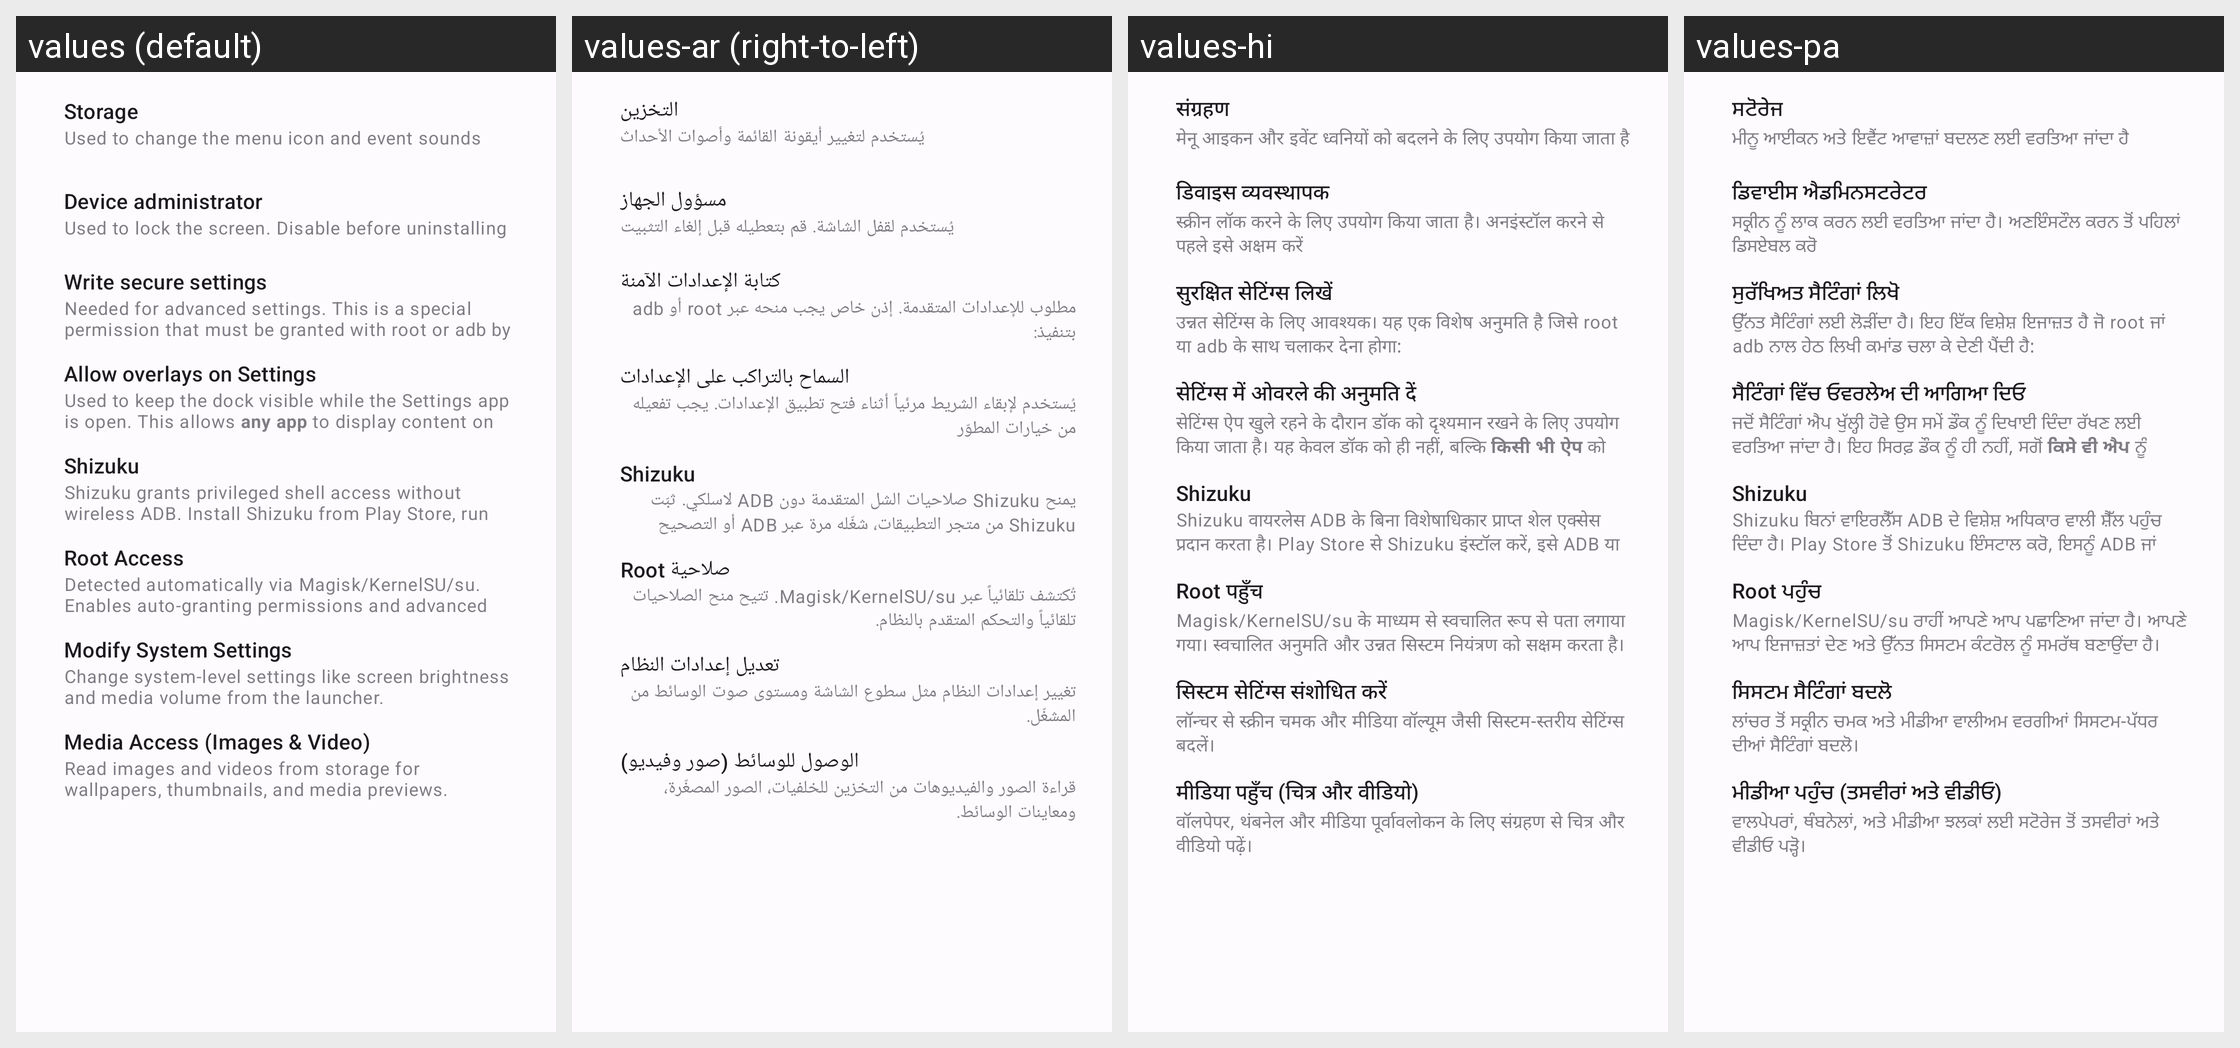

The Android screen above is rendered under several locales of the same app. Produce the string resources it draws, with the default and per-locale values.
Android screen res/layout/permissions_optional.xml rendered under 4 locales, left to right: values (default), values-ar (right-to-left), values-hi, values-pa. Device: Nexus 5 (rendered at 1080×1920; each locale shown at half size, 540×960, under a caption strip naming it); theme AppTheme.
Other locales in the repository, not shown: values-de, values-es, values-fr, values-id, values-it, values-ja, values-ko, values-pt, values-ru, values-tr, values-zh-rCN, values-zh-rHK, values-zh-rTW.
Strings drawn on this screen, with the default value and each locale's value (text and hints the layout hard-codes, and strings that could not be matched under every locale, appear in the picture but are not listed):

storage
  values: Storage
  values-ar: التخزين
  values-hi: संग्रहण
  values-pa: ਸਟੋਰੇਜ

storage_desc
  values: Used to change the menu icon and event sounds
  values-ar: يُستخدم لتغيير أيقونة القائمة وأصوات الأحداث
  values-hi: मेनू आइकन और इवेंट ध्वनियों को बदलने के लिए उपयोग किया जाता है
  values-pa: ਮੀਨੂ ਆਈਕਨ ਅਤੇ ਇਵੈਂਟ ਆਵਾਜ਼ਾਂ ਬਦਲਣ ਲਈ ਵਰਤਿਆ ਜਾਂਦਾ ਹੈ

device_administrator
  values: Device administrator
  values-ar: مسؤول الجهاز
  values-hi: डिवाइस व्यवस्थापक
  values-pa: ਡਿਵਾਈਸ ਐਡਮਿਨਸਟਰੇਟਰ

device_administrator_desc
  values: Used to lock the screen. Disable before uninstalling
  values-ar: يُستخدم لقفل الشاشة. قم بتعطيله قبل إلغاء التثبيت
  values-hi: स्क्रीन लॉक करने के लिए उपयोग किया जाता है। अनइंस्टॉल करने से पहले इसे अक्षम करें
  values-pa: ਸਕ੍ਰੀਨ ਨੂੰ ਲਾਕ ਕਰਨ ਲਈ ਵਰਤਿਆ ਜਾਂਦਾ ਹੈ। ਅਣਇੰਸਟੌਲ ਕਰਨ ਤੋਂ ਪਹਿਲਾਂ ਡਿਸਏਬਲ ਕਰੋ

write_secure
  values: Write secure settings
  values-ar: كتابة الإعدادات الآمنة
  values-hi: सुरक्षित सेटिंग्स लिखें
  values-pa: ਸੁਰੱਖਿਅਤ ਸੈਟਿੰਗਾਂ ਲਿਖੋ

write_secure_desc
  values: Needed for advanced settings. This is a special permission that must be granted with root or adb by running: 
      pm grant com.youki.dex android.permission.WRITE_SECURE_SETTINGS
  values-ar: مطلوب للإعدادات المتقدمة. إذن خاص يجب منحه عبر root أو adb بتنفيذ: 
      pm grant com.youki.dex android.permission.WRITE_SECURE_SETTINGS
  values-hi: उन्नत सेटिंग्स के लिए आवश्यक। यह एक विशेष अनुमति है जिसे root या adb के साथ चलाकर देना होगा: 
      pm grant com.youki.dex android.permission.WRITE_SECURE_SETTINGS
  values-pa: ਉੱਨਤ ਸੈਟਿੰਗਾਂ ਲਈ ਲੋੜੀਂਦਾ ਹੈ। ਇਹ ਇੱਕ ਵਿਸ਼ੇਸ਼ ਇਜਾਜ਼ਤ ਹੈ ਜੋ root ਜਾਂ adb ਨਾਲ ਹੇਠ ਲਿਖੀ ਕਮਾਂਡ ਚਲਾ ਕੇ ਦੇਣੀ ਪੈਂਦੀ ਹੈ: 
      pm grant com.youki.dex android.permission.WRITE_SECURE_SETTINGS

overlays_in_settings
  values: Allow overlays on Settings
  values-ar: السماح بالتراكب على الإعدادات
  values-hi: सेटिंग्स में ओवरले की अनुमति दें
  values-pa: ਸੈਟਿੰਗਾਂ ਵਿੱਚ ਓਵਰਲੇਅ ਦੀ ਆਗਿਆ ਦਿਓ

overlays_in_settings_desc
  values: Used to keep the dock visible while the Settings app is open. This allows any app to display content on top of the Settings app not just the Dock. Must be enabled from Developer options
  values-ar: يُستخدم لإبقاء الشريط مرئياً أثناء فتح تطبيق الإعدادات. يجب تفعيله من خيارات المطوّر
  values-hi: सेटिंग्स ऐप खुले रहने के दौरान डॉक को दृश्यमान रखने के लिए उपयोग किया जाता है। यह केवल डॉक को ही नहीं, बल्कि किसी भी ऐप को सेटिंग्स ऐप के ऊपर सामग्री प्रदर्शित करने देता है। इसे डेवलपर विकल्पों से सक्षम करना होगा
  values-pa: ਜਦੋਂ ਸੈਟਿੰਗਾਂ ਐਪ ਖੁੱਲ੍ਹੀ ਹੋਵੇ ਉਸ ਸਮੇਂ ਡੌਕ ਨੂੰ ਦਿਖਾਈ ਦਿੰਦਾ ਰੱਖਣ ਲਈ ਵਰਤਿਆ ਜਾਂਦਾ ਹੈ। ਇਹ ਸਿਰਫ਼ ਡੌਕ ਨੂੰ ਹੀ ਨਹੀਂ, ਸਗੋਂ ਕਿਸੇ ਵੀ ਐਪ ਨੂੰ ਸੈਟਿੰਗਾਂ ਐਪ ਦੇ ਉੱਪਰ ਸਮੱਗਰੀ ਦਿਖਾਉਣ ਦਿੰਦਾ ਹੈ। ਇਸਨੂੰ ਡਿਵੈਲਪਰ ਵਿਕਲਪਾਂ ਤੋਂ ਸਮਰੱਥ ਕਰਨਾ ਪਵੇਗਾ

shizuku
  values: Shizuku
  values-ar: Shizuku
  values-hi: Shizuku
  values-pa: Shizuku

shizuku_desc
  values: Shizuku grants privileged shell access without wireless ADB. Install Shizuku from Play Store, run it once via ADB or Wireless Debugging, then grant permission here.
  values-ar: يمنح Shizuku صلاحيات الشل المتقدمة دون ADB لاسلكي. ثبّت Shizuku من متجر التطبيقات، شغّله مرة عبر ADB أو التصحيح اللاسلكي، ثم امنح الإذن هنا.
  values-hi: Shizuku वायरलेस ADB के बिना विशेषाधिकार प्राप्त शेल एक्सेस प्रदान करता है। Play Store से Shizuku इंस्टॉल करें, इसे ADB या वायरलेस डिबगिंग के माध्यम से एक बार चलाएं, फिर यहां अनुमति दें।
  values-pa: Shizuku ਬਿਨਾਂ ਵਾਇਰਲੈੱਸ ADB ਦੇ ਵਿਸ਼ੇਸ਼ ਅਧਿਕਾਰ ਵਾਲੀ ਸ਼ੈੱਲ ਪਹੁੰਚ ਦਿੰਦਾ ਹੈ। Play Store ਤੋਂ Shizuku ਇੰਸਟਾਲ ਕਰੋ, ਇਸਨੂੰ ADB ਜਾਂ ਵਾਇਰਲੈੱਸ ਡੀਬੱਗਿੰਗ ਰਾਹੀਂ ਇੱਕ ਵਾਰ ਚਲਾਓ, ਫਿਰ ਇੱਥੇ ਇਜਾਜ਼ਤ ਦਿਓ।

root_access
  values: Root Access
  values-ar: صلاحية Root
  values-hi: Root पहुँच
  values-pa: Root ਪਹੁੰਚ

root_access_desc
  values: Detected automatically via Magisk/KernelSU/su. Enables auto-granting permissions and advanced system control.
  values-ar: تُكتشف تلقائياً عبر Magisk/KernelSU/su. تتيح منح الصلاحيات تلقائياً والتحكم المتقدم بالنظام.
  values-hi: Magisk/KernelSU/su के माध्यम से स्वचालित रूप से पता लगाया गया। स्वचालित अनुमति और उन्नत सिस्टम नियंत्रण को सक्षम करता है।
  values-pa: Magisk/KernelSU/su ਰਾਹੀਂ ਆਪਣੇ ਆਪ ਪਛਾਣਿਆ ਜਾਂਦਾ ਹੈ। ਆਪਣੇ ਆਪ ਇਜਾਜ਼ਤਾਂ ਦੇਣ ਅਤੇ ਉੱਨਤ ਸਿਸਟਮ ਕੰਟਰੋਲ ਨੂੰ ਸਮਰੱਥ ਬਣਾਉਂਦਾ ਹੈ।

write_system_settings
  values: Modify System Settings
  values-ar: تعديل إعدادات النظام
  values-hi: सिस्टम सेटिंग्स संशोधित करें
  values-pa: ਸਿਸਟਮ ਸੈਟਿੰਗਾਂ ਬਦਲੋ

write_system_settings_desc
  values: Change system-level settings like screen brightness and media volume from the launcher.
  values-ar: تغيير إعدادات النظام مثل سطوع الشاشة ومستوى صوت الوسائط من المشغّل.
  values-hi: लॉन्चर से स्क्रीन चमक और मीडिया वॉल्यूम जैसी सिस्टम-स्तरीय सेटिंग्स बदलें।
  values-pa: ਲਾਂਚਰ ਤੋਂ ਸਕ੍ਰੀਨ ਚਮਕ ਅਤੇ ਮੀਡੀਆ ਵਾਲੀਅਮ ਵਰਗੀਆਂ ਸਿਸਟਮ-ਪੱਧਰ ਦੀਆਂ ਸੈਟਿੰਗਾਂ ਬਦਲੋ।

read_media_permission
  values: Media Access (Images & Video)
  values-ar: الوصول للوسائط (صور وفيديو)
  values-hi: मीडिया पहुँच (चित्र और वीडियो)
  values-pa: ਮੀਡੀਆ ਪਹੁੰਚ (ਤਸਵੀਰਾਂ ਅਤੇ ਵੀਡੀਓ)

read_media_permission_desc
  values: Read images and videos from storage for wallpapers, thumbnails, and media previews.
  values-ar: قراءة الصور والفيديوهات من التخزين للخلفيات، الصور المصغّرة، ومعاينات الوسائط.
  values-hi: वॉलपेपर, थंबनेल और मीडिया पूर्वावलोकन के लिए संग्रहण से चित्र और वीडियो पढ़ें।
  values-pa: ਵਾਲਪੇਪਰਾਂ, ਥੰਬਨੇਲਾਂ, ਅਤੇ ਮੀਡੀਆ ਝਲਕਾਂ ਲਈ ਸਟੋਰੇਜ ਤੋਂ ਤਸਵੀਰਾਂ ਅਤੇ ਵੀਡੀਓ ਪੜ੍ਹੋ।
